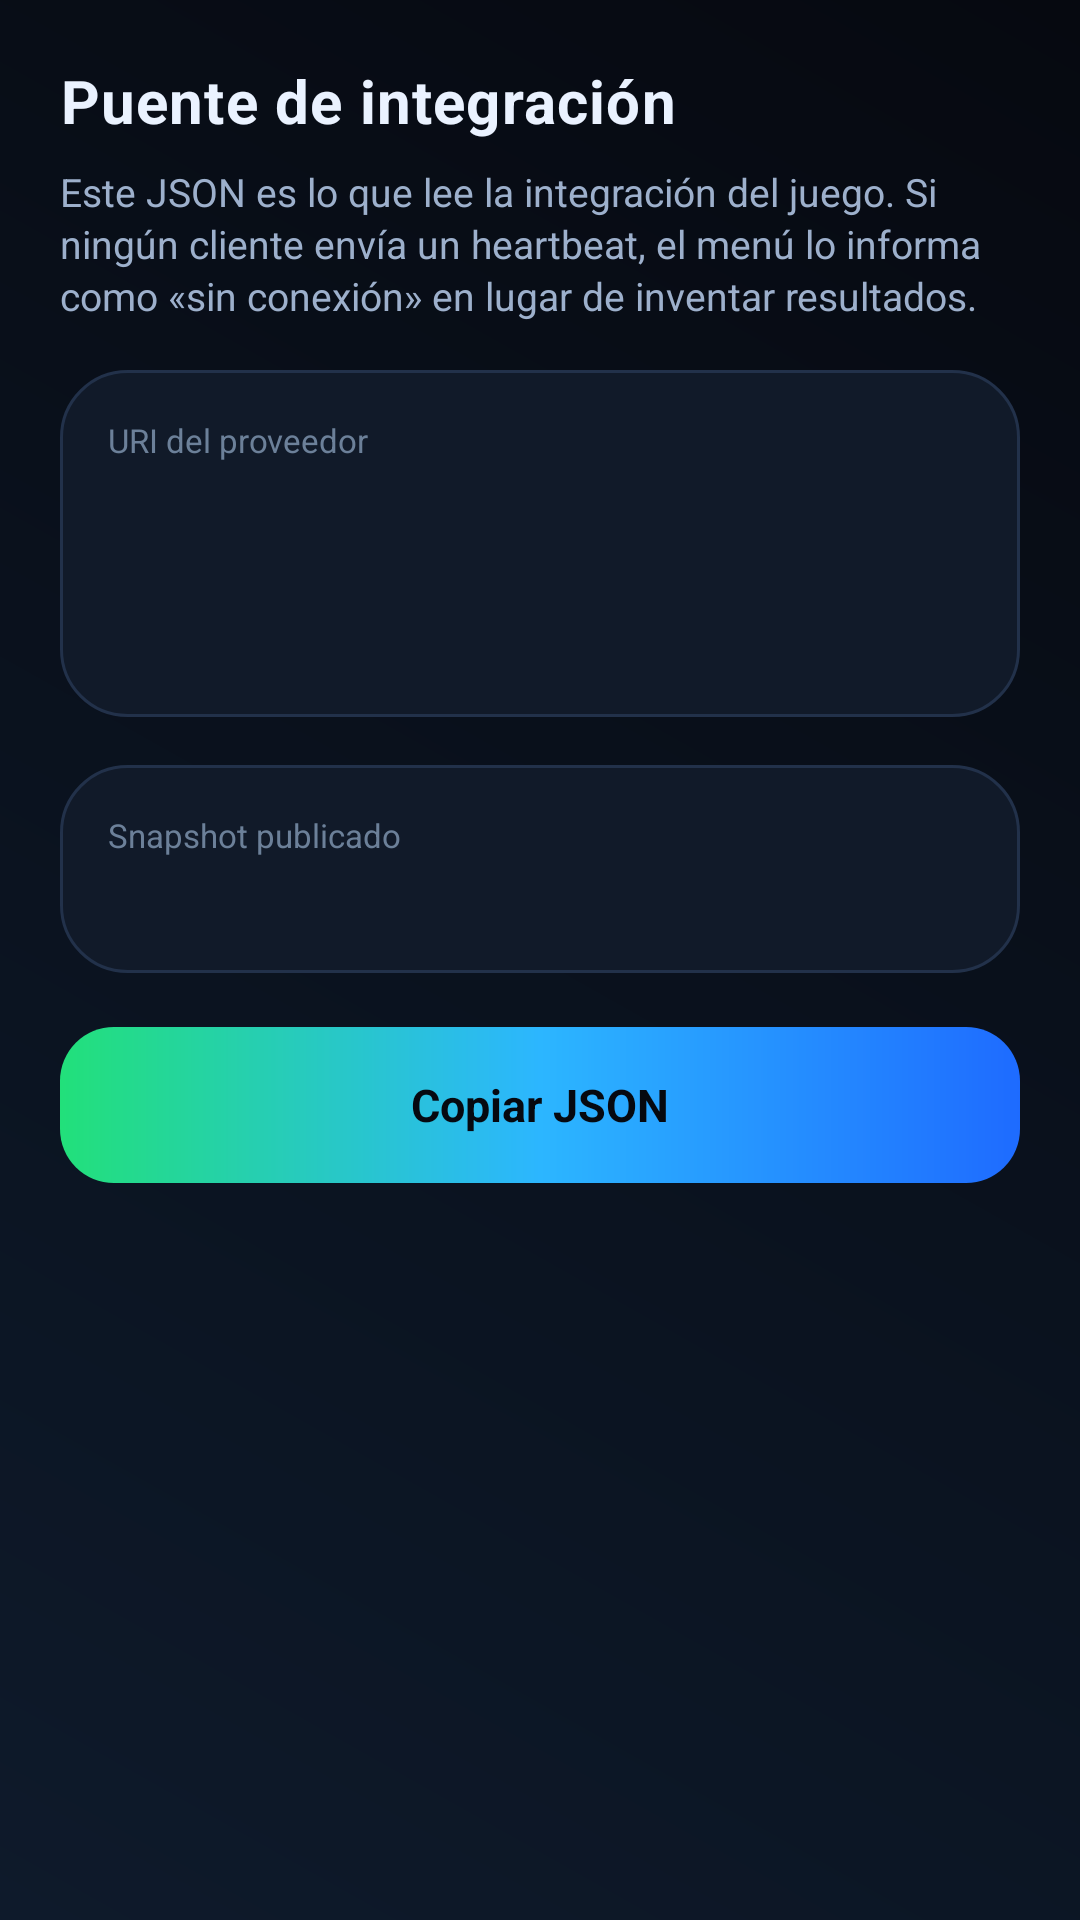

The Android layout XML behind this screen, and the referenced resources:
<!-- AndroidManifest.xml: application theme Theme.SubwayMenu -->
<!-- res/layout/activity_inspector.xml -->
<?xml version="1.0" encoding="utf-8"?>
<ScrollView xmlns:android="http://schemas.android.com/apk/res/android"
    android:layout_width="match_parent"
    android:layout_height="match_parent"
    android:background="@drawable/bg_screen"
    android:scrollbars="none">

    <LinearLayout
        android:layout_width="match_parent"
        android:layout_height="wrap_content"
        android:orientation="vertical"
        android:padding="20dp">

        <TextView
            style="@style/CardTitle"
            android:layout_width="wrap_content"
            android:layout_height="wrap_content"
            android:text="@string/inspector_title"
            android:textSize="20sp" />

        <TextView
            style="@style/BodyText"
            android:layout_width="match_parent"
            android:layout_height="wrap_content"
            android:layout_marginTop="8dp"
            android:text="@string/inspector_explain" />

        <LinearLayout
            android:layout_width="match_parent"
            android:layout_height="wrap_content"
            android:layout_marginTop="16dp"
            android:background="@drawable/bg_card"
            android:orientation="vertical"
            android:padding="16dp">

            <TextView
                style="@style/CaptionText"
                android:layout_width="wrap_content"
                android:layout_height="wrap_content"
                android:text="@string/inspector_uri" />

            <TextView
                android:id="@+id/uri_value"
                android:layout_width="match_parent"
                android:layout_height="wrap_content"
                android:layout_marginTop="4dp"
                android:fontFamily="monospace"
                android:textColor="@color/accent_orange"
                android:textSize="12sp" />

            <TextView
                android:id="@+id/availability_value"
                android:layout_width="match_parent"
                android:layout_height="wrap_content"
                android:layout_marginTop="10dp"
                android:textSize="12sp" />

            <TextView
                android:id="@+id/heartbeat_value"
                android:layout_width="match_parent"
                android:layout_height="wrap_content"
                android:layout_marginTop="6dp"
                android:textColor="@color/text_secondary"
                android:textSize="12sp" />
        </LinearLayout>

        <LinearLayout
            android:layout_width="match_parent"
            android:layout_height="wrap_content"
            android:layout_marginTop="16dp"
            android:background="@drawable/bg_card"
            android:orientation="vertical"
            android:padding="16dp">

            <TextView
                style="@style/CaptionText"
                android:layout_width="wrap_content"
                android:layout_height="wrap_content"
                android:text="@string/inspector_snapshot" />

            <TextView
                android:id="@+id/json_value"
                android:layout_width="match_parent"
                android:layout_height="wrap_content"
                android:layout_marginTop="8dp"
                android:fontFamily="monospace"
                android:textColor="@color/accent_green_light"
                android:textSize="11sp" />
        </LinearLayout>

        <TextView
            android:id="@+id/btn_copy"
            style="@style/GradientButton"
            android:layout_width="match_parent"
            android:layout_height="wrap_content"
            android:layout_marginTop="18dp"
            android:text="@string/inspector_copy" />
    </LinearLayout>
</ScrollView>
<!-- resources referenced by this layout -->
<resources>
  <color name="accent_green_light">#FF5CF2A8</color>
  <color name="accent_orange">#FFFF9B3D</color>
  <color name="text_secondary">#FF9DB0CC</color>
  <!-- drawable bg_card (drawable) -->
  <?xml version="1.0" encoding="utf-8"?>
  <shape xmlns:android="http://schemas.android.com/apk/res/android" android:shape="rectangle">
      <solid android:color="@color/bg_card" />
      <corners android:radius="22dp" />
      <stroke android:width="1dp" android:color="@color/stroke_soft" />
  </shape>
  <!-- drawable bg_screen (drawable) -->
  <?xml version="1.0" encoding="utf-8"?>
  <shape xmlns:android="http://schemas.android.com/apk/res/android" android:shape="rectangle">
      <gradient
          android:angle="45"
          android:startColor="#0E1A2B"
          android:endColor="#060910"
          android:type="linear" />
  </shape>
  <string name="inspector_copy">Copiar JSON</string>
  <string name="inspector_explain">Este JSON es lo que lee la integración del juego. Si ningún cliente envía un heartbeat, el menú lo informa como «sin conexión» en lugar de inventar resultados.</string>
  <string name="inspector_snapshot">Snapshot publicado</string>
  <string name="inspector_title">Puente de integración</string>
  <string name="inspector_uri">URI del proveedor</string>
  <style name="BodyText">
          <item name="android:textColor">@color/text_secondary</item>
          <item name="android:textSize">13sp</item>
          <item name="android:lineSpacingExtra">2dp</item>
      </style>
  <style name="CaptionText">
          <item name="android:textColor">@color/text_muted</item>
          <item name="android:textSize">11sp</item>
      </style>
  <style name="CardTitle">
          <item name="android:textColor">@color/text_primary</item>
          <item name="android:textSize">16sp</item>
          <item name="android:textStyle">bold</item>
          <item name="android:letterSpacing">0.02</item>
      </style>
  <style name="GradientButton">
          <item name="android:background">@drawable/bg_button_gradient</item>
          <item name="android:textColor">@color/bg_deep</item>
          <item name="android:textStyle">bold</item>
          <item name="android:textSize">15sp</item>
          <item name="android:gravity">center</item>
          <item name="android:minHeight">52dp</item>
          <item name="android:paddingStart">20dp</item>
          <item name="android:paddingEnd">20dp</item>
          <item name="android:stateListAnimator">@null</item>
      </style>
  <color name="bg_card">#FF111A29</color>
  <color name="stroke_soft">#FF22314A</color>
  <color name="text_muted">#FF6C8099</color>
  <color name="text_primary">#FFEAF2FF</color>
  <!-- drawable bg_button_gradient (drawable) -->
  <?xml version="1.0" encoding="utf-8"?>
  <shape xmlns:android="http://schemas.android.com/apk/res/android" android:shape="rectangle">
      <gradient
          android:angle="0"
          android:startColor="@color/accent_green"
          android:centerColor="@color/accent_blue"
          android:endColor="@color/accent_blue_deep"
          android:type="linear" />
      <corners android:radius="18dp" />
  </shape>
  <color name="bg_deep">#FF060910</color>
  <color name="accent_green">#FF22E07A</color>
  <color name="accent_blue">#FF2CB6FF</color>
  <color name="accent_blue_deep">#FF1E6BFF</color>
</resources>
